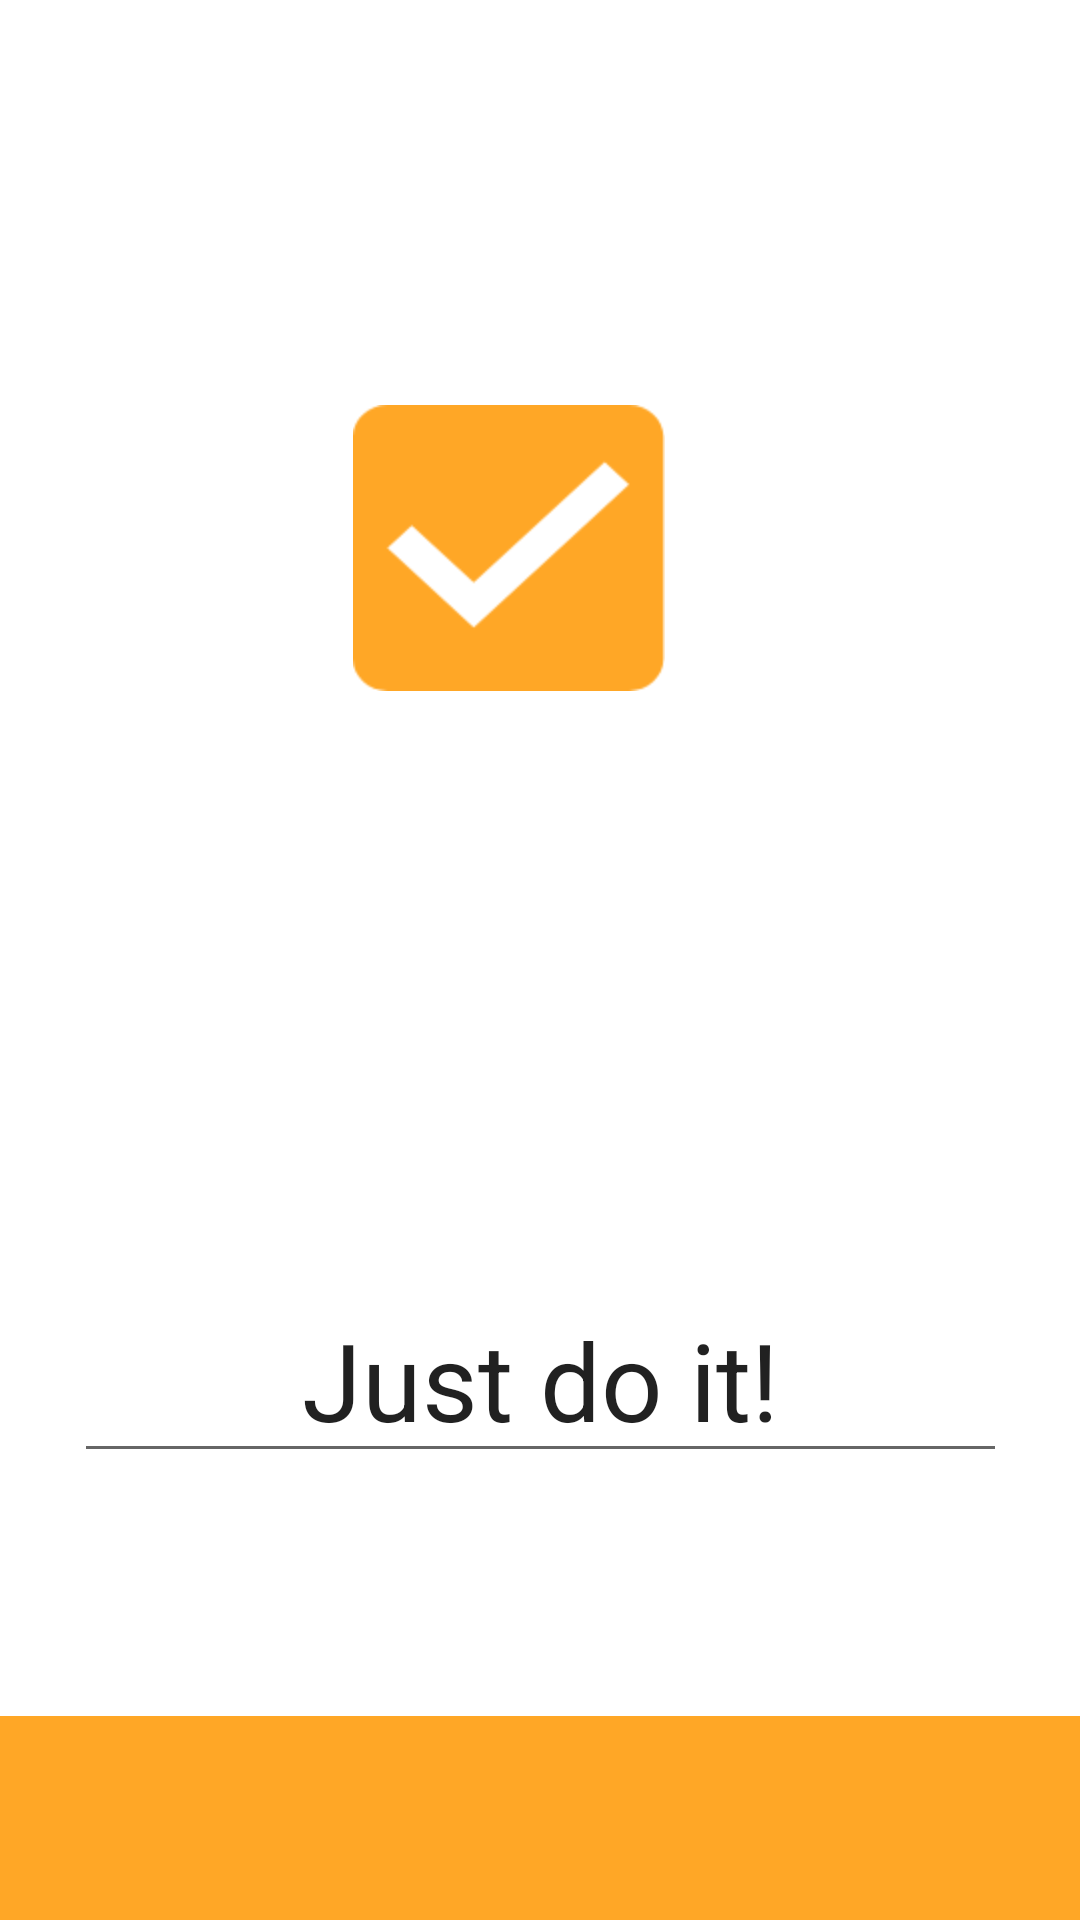

Produce the Android XML layout that renders to this screen, including the resource entries it uses.
<!-- AndroidManifest.xml: application theme Theme.To_Do_List_App -->
<!-- res/layout/activity_main.xml -->
<?xml version="1.0" encoding="utf-8"?>
<androidx.constraintlayout.widget.ConstraintLayout xmlns:android="http://schemas.android.com/apk/res/android"
    xmlns:app="http://schemas.android.com/apk/res-auto"
    xmlns:tools="http://schemas.android.com/tools"
    android:layout_width="match_parent"
    android:layout_height="match_parent"
    tools:context=".MainActivity"


    >

    <ImageView
        android:id="@+id/imageView"
        android:layout_width="wrap_content"
        android:layout_height="wrap_content"
        android:contentDescription="@string/todo"
        android:stateListAnimator="@android:anim/fade_in"
        app:layout_constraintBottom_toBottomOf="parent"
        app:layout_constraintEnd_toEndOf="parent"
        app:layout_constraintHorizontal_bias="0.459"
        app:layout_constraintStart_toStartOf="parent"
        app:layout_constraintTop_toTopOf="parent"
        app:layout_constraintVertical_bias="0.248"
        app:srcCompat="@drawable/icon_toggle_check_box_24px" />

    <LinearLayout
        android:id="@+id/linearLayout"
        android:layout_width="411dp"
        android:layout_height="162dp"
        android:layout_marginTop="572dp"
        android:background="#FFFFFF"
        android:backgroundTint="#FFA726"
        android:orientation="vertical"
        app:layout_constraintEnd_toEndOf="parent"
        app:layout_constraintTop_toTopOf="parent">


    </LinearLayout>

    <EditText
        android:id="@+id/editTextTextPersonName"
        android:layout_width="311dp"
        android:layout_height="63dp"
        android:autofillHints=""
        android:ems="10"
        android:inputType="textPersonName"
        android:orientation="vertical"
        android:text="@string/just_do_it"
        android:textAlignment="center"
        android:textSize="36sp"
        app:layout_constraintBottom_toBottomOf="parent"
        app:layout_constraintEnd_toEndOf="parent"
        app:layout_constraintStart_toStartOf="parent"
        app:layout_constraintTop_toTopOf="parent"
        app:layout_constraintVertical_bias="0.742"
        tools:ignore="LabelFor" />
</androidx.constraintlayout.widget.ConstraintLayout>
<!-- resources referenced by this layout -->
<resources>
  <!-- drawable icon_toggle_check_box_24px: png bitmap (drawable-hdpi, 3505 bytes) -->
  <string name="just_do_it">Just do it!</string>
  <string name="todo">TODO</string>
  <style name="Theme.To_Do_List_App" parent="Theme.MaterialComponents.DayNight.DarkActionBar">
          
          <item name="colorPrimary">@color/purple_500</item>
          <item name="colorPrimaryVariant">@color/purple_700</item>
          <item name="colorOnPrimary">@color/white</item>
          
          <item name="colorSecondary">@color/teal_200</item>
          <item name="colorSecondaryVariant">@color/teal_700</item>
          <item name="colorOnSecondary">@color/black</item>
          
          <item name="android:statusBarColor" tools:targetApi="l">?attr/colorPrimaryVariant</item>
          
      </style>
  <color name="purple_500">#FFA726</color>
  <color name="purple_700">#FF6200EE</color>
  <color name="white">#FFFFFFFF</color>
  <color name="teal_200">#FF03DAC5</color>
  <color name="teal_700">#FF018786</color>
  <color name="black">#FF000000</color>
</resources>
